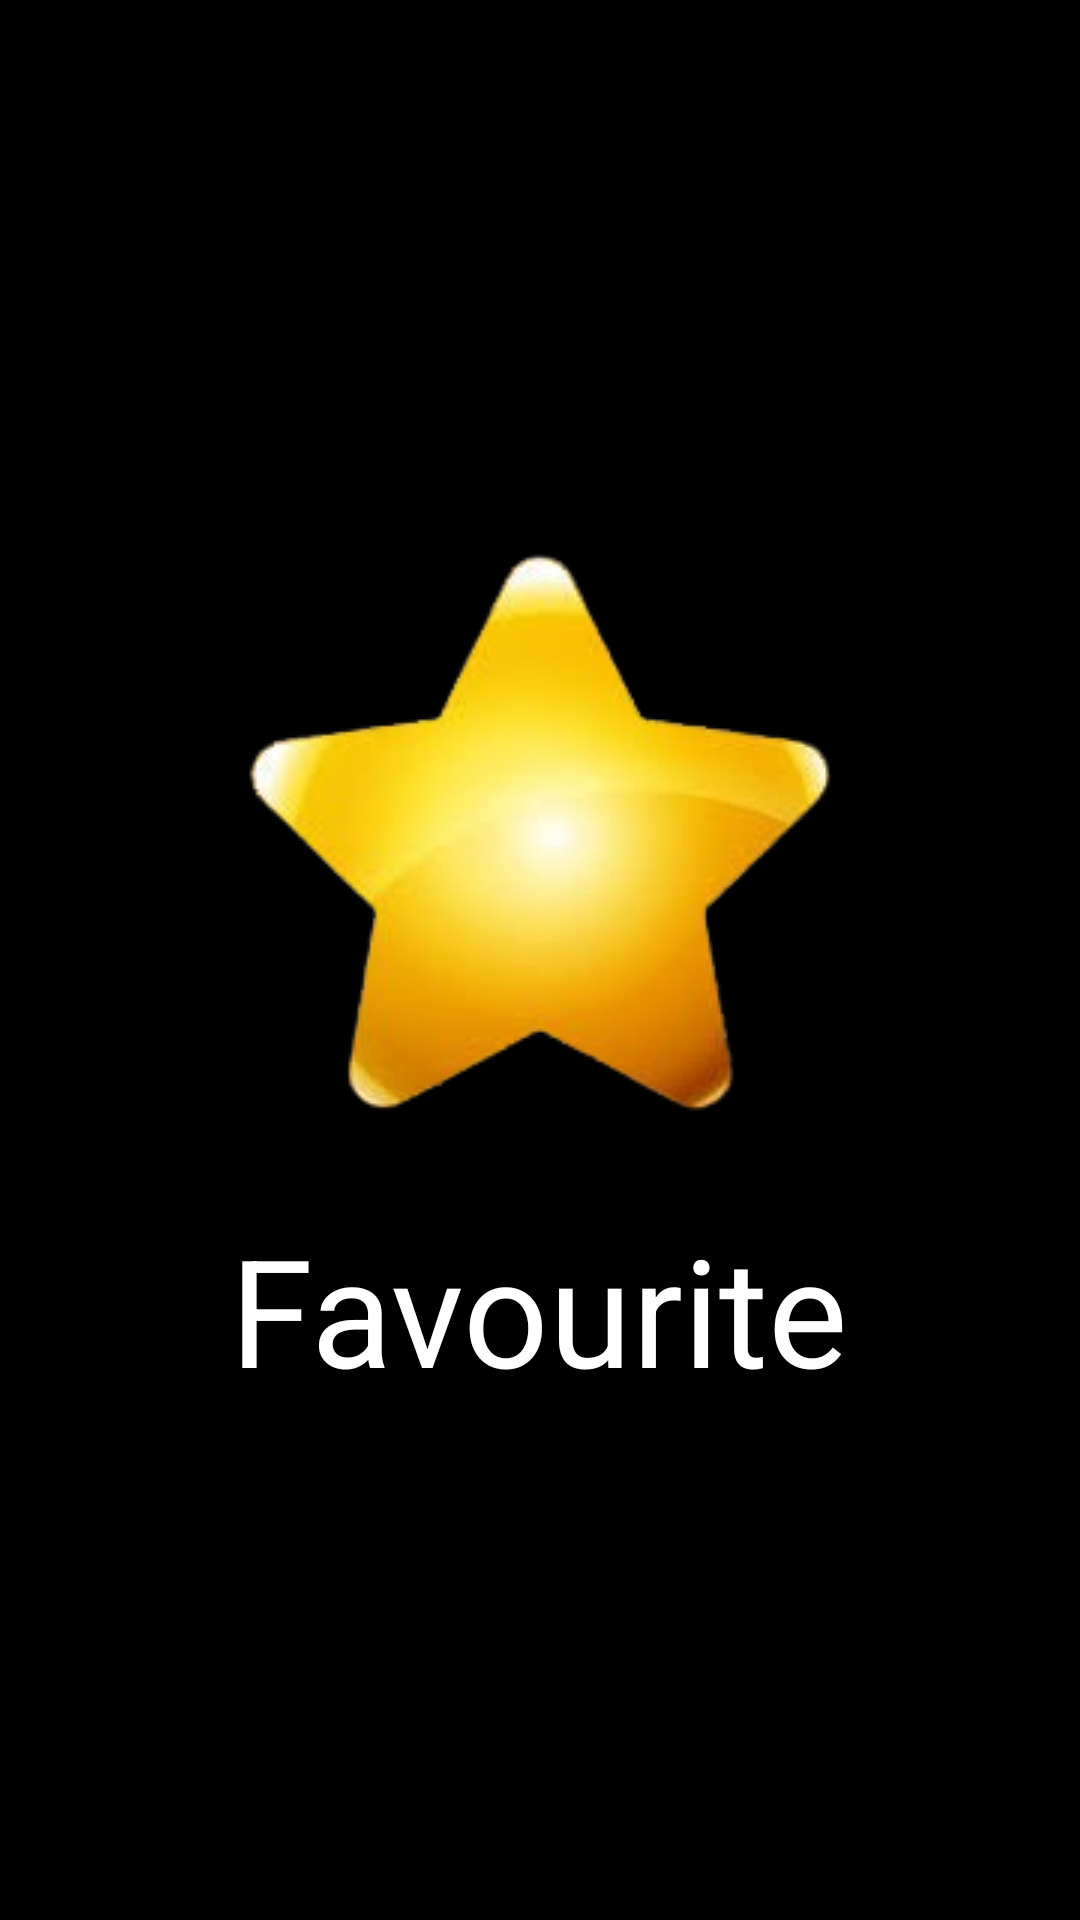

Reconstruct the res/layout file that produces this screen, plus the resources it refers to.
<!-- AndroidManifest.xml: application theme Theme.AppCompat.Light.NoActionBar.FullScreen -->
<!-- res/layout/fragment_favourites.xml -->
<?xml version="1.0" encoding="utf-8"?>
<FrameLayout xmlns:android="http://schemas.android.com/apk/res/android"
    xmlns:tools="http://schemas.android.com/tools"
    android:layout_width="match_parent"
    android:layout_height="match_parent"
    android:background="@color/black"
    tools:context=".Favourites">

    
    <LinearLayout
        android:layout_width="wrap_content"
        android:layout_height="wrap_content"
        android:orientation="vertical"
        android:layout_gravity="center"
        android:gravity="center">

        
        <ImageView
            android:layout_width="wrap_content"
            android:layout_height="wrap_content"
            android:src="@drawable/star" />

        
        <TextView
            android:layout_width="wrap_content"
            android:layout_height="wrap_content"
            android:text="Favourite"
            android:textColor="@color/white"
            android:textSize="50dp"
            android:layout_marginTop="8dp" /> 

    </LinearLayout>

</FrameLayout>
<!-- resources referenced by this layout -->
<resources>
  <color name="black">#FF000000</color>
  <color name="white">#FFFFFFFF</color>
  <!-- drawable star: png bitmap (drawable, 37834 bytes) -->
  <style name="Theme.AppCompat.Light.NoActionBar.FullScreen" parent="@style/Theme.AppCompat.DayNight">
          <item name="windowNoTitle">true</item>
          <item name="windowActionBar">false</item>
          <item name="android:windowFullscreen">true</item>
          <item name="android:windowContentOverlay">@null</item>
      </style>
</resources>
